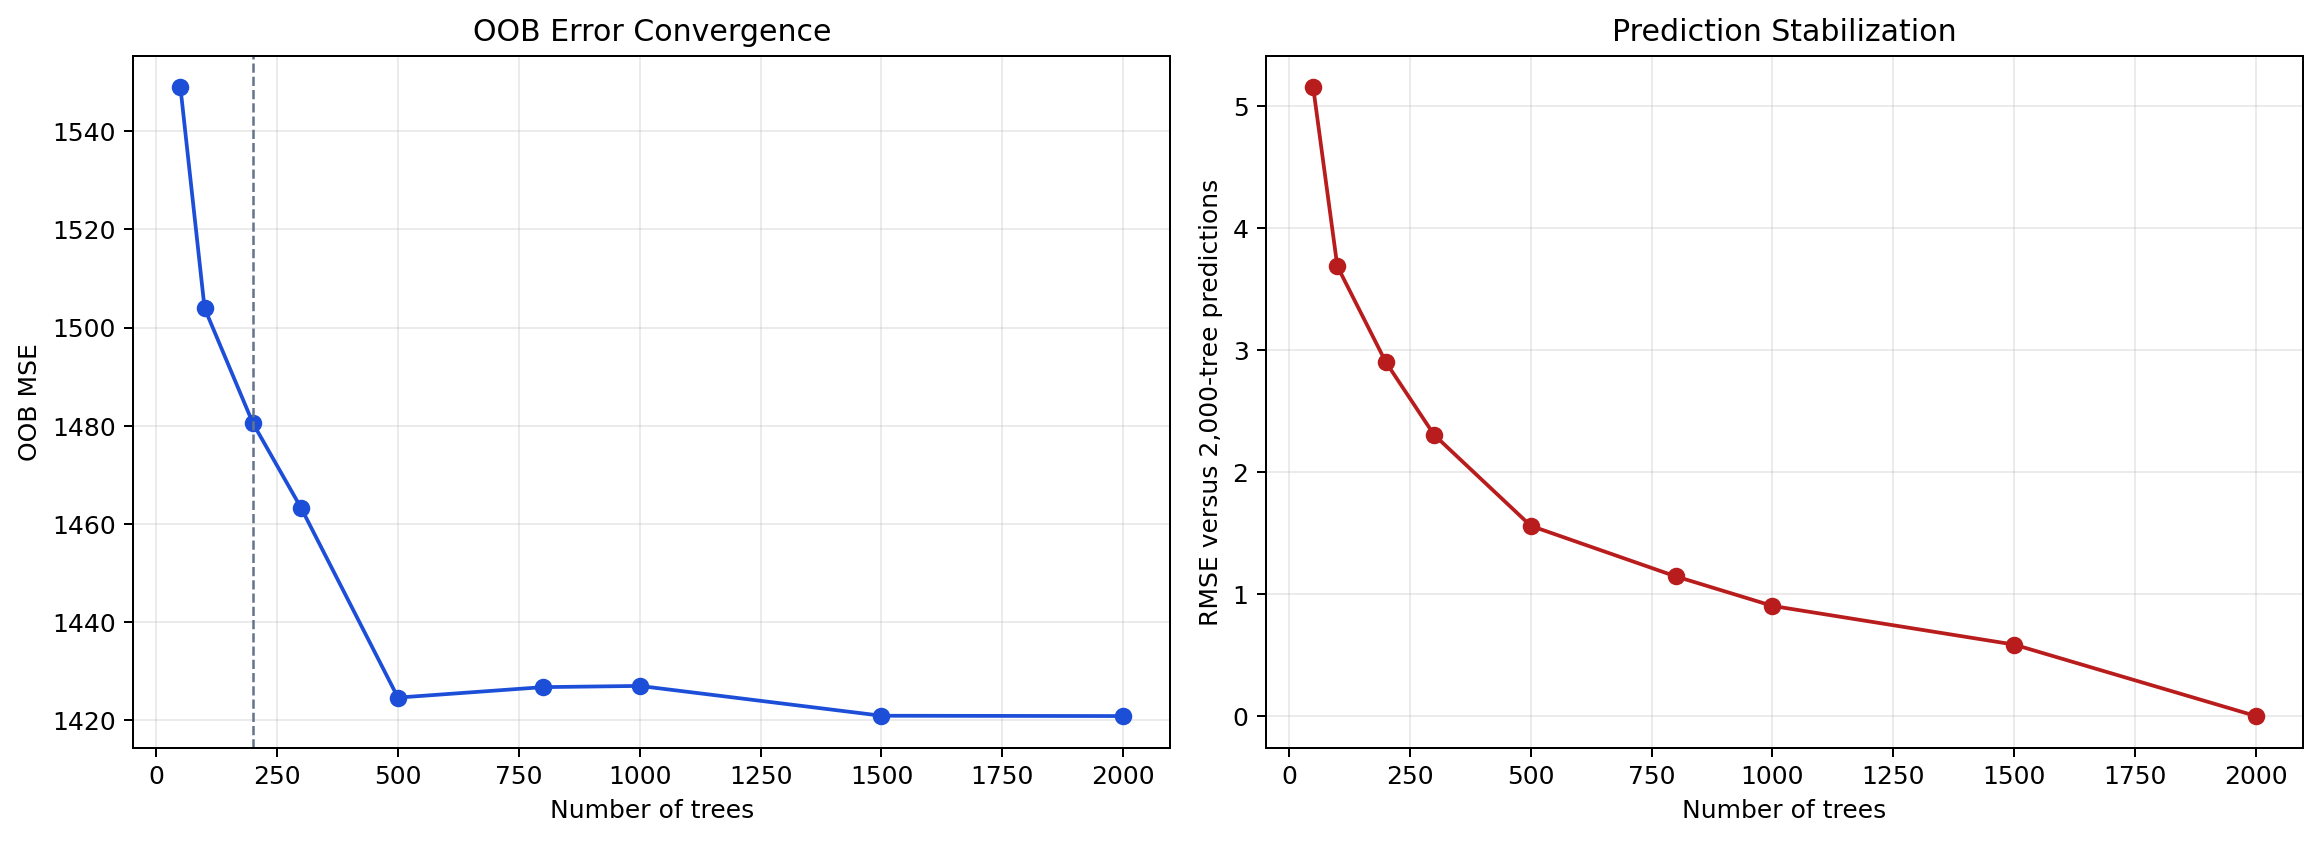

Values plotted in this chart, from the file beside it:
n_trees, oob_mse, oob_rmse, oob_coverage, min_oob_count, mean_oob_count, max_oob_count, test_prediction_rmse_to_2000, test_prediction_max_abs_diff_to_2000, mdi_spearman_to_2000, mdi_top5_overlap_to_2000, mdi_GrLivArea, mdi_LotArea, mdi_OverallQual, mdi_OverallCond, mdi_YearBuilt, mdi_YearRemodAdd, mdi_TotalBsmtSF, mdi_GarageArea, mdi_BedroomAbvGr, mdi_Fireplaces, mdi_WoodDeckSF, mdi_OpenPorchSF, raw_sse_share_GrLivArea
50, 1549, 39.36, 1.0, 8, 18.16, 29, 5.155, 18.33, 0.993, 1.0, 0.1739, 0.03769, 0.2252, 0.01419, 0.2411, 0.04026, 0.09917, 0.1196, 0.01032, 0.006107, 0.00839, 0.02412, 0.1766
100, 1504, 38.78, 1.0, 23, 36.44, 49, 3.686, 10.59, 0.993, 1.0, 0.1715, 0.03557, 0.2104, 0.01194, 0.2529, 0.03739, 0.09064, 0.1439, 0.009581, 0.007043, 0.007812, 0.02138, 0.1726
200, 1481, 38.48, 1.0, 53, 73.24, 97, 2.903, 12.66, 1.0, 1.0, 0.1614, 0.03289, 0.252, 0.01291, 0.2206, 0.04229, 0.0963, 0.1362, 0.01055, 0.006832, 0.008643, 0.01938, 0.1621
300, 1463, 38.25, 1.0, 86, 109.7, 134, 2.306, 6.593, 1.0, 1.0, 0.1617, 0.03395, 0.2538, 0.01254, 0.2179, 0.03802, 0.08952, 0.1425, 0.009926, 0.006883, 0.008209, 0.02494, 0.1622
500, 1425, 37.74, 1.0, 157, 183.2, 220, 1.559, 5.007, 1.0, 1.0, 0.161, 0.03279, 0.2682, 0.01244, 0.2157, 0.03613, 0.09754, 0.1249, 0.009127, 0.00675, 0.008081, 0.02736, 0.1616
800, 1427, 37.77, 1.0, 263, 293, 340, 1.145, 3.354, 1.0, 1.0, 0.1606, 0.03235, 0.2742, 0.01158, 0.2046, 0.03628, 0.1013, 0.1283, 0.009236, 0.006444, 0.008189, 0.02698, 0.1611
1000, 1427, 37.77, 1.0, 327, 366.3, 420, 0.9026, 2.679, 1.0, 1.0, 0.1607, 0.03127, 0.2815, 0.01132, 0.2038, 0.03544, 0.09958, 0.1269, 0.009006, 0.006606, 0.008347, 0.02555, 0.1611
1500, 1421, 37.69, 1.0, 505, 550.5, 611, 0.5855, 2.834, 1.0, 1.0, 0.1628, 0.03037, 0.2768, 0.01158, 0.2016, 0.03531, 0.1009, 0.132, 0.008609, 0.006496, 0.008163, 0.02544, 0.1632
2000, 1421, 37.69, 1.0, 681, 734.1, 792, 0.0, 0.0, 1.0, 1.0, 0.1626, 0.03042, 0.2784, 0.0118, 0.1978, 0.03569, 0.09952, 0.1356, 0.008453, 0.006383, 0.007916, 0.02537, 0.1631
